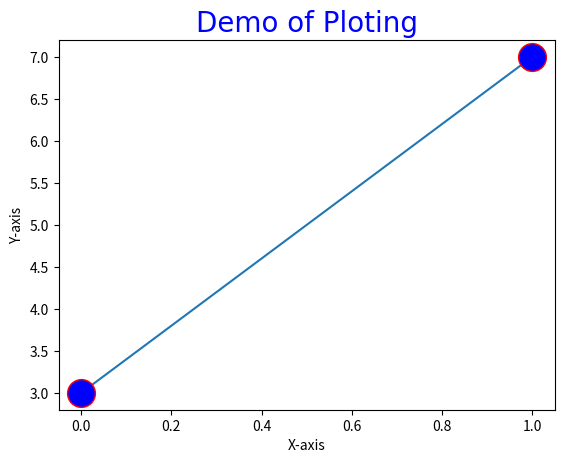

Generate this figure with matplotlib:
import matplotlib.pyplot as plt
import numpy as np

xpoints = np.array([1, 8])
ypoints = np.array([3,7])
plt.xlabel("X-axis")
plt.ylabel("Y-axis")

plt.plot(ypoints,marker='o',ms=20,mec='r',mfc='b')

font={'family':'Times New Roman','color':'blue','size':20}
plt.title("Demo of Ploting",fontdict=font)
plt.show()




